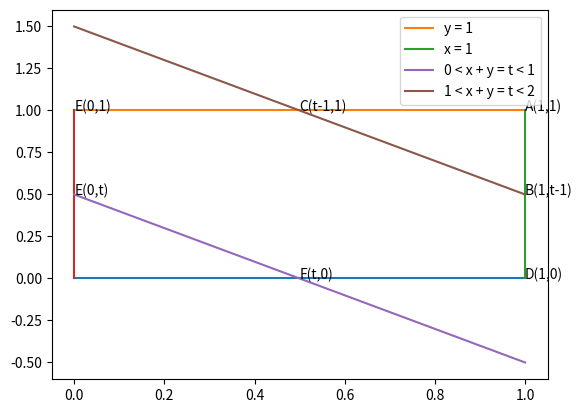

Recreate this plot in Python.
import matplotlib as plt
import numpy as np
import matplotlib.pyplot as plt

x1 = np.linspace(0,1,100)
x2 = np.linspace(0,0,100)
x3 = np.linspace(1,1,100)

plt.plot(x1,x2)
plt.plot(x1,x3,label = 'y = 1')
plt.plot(x3,x1,label = 'x = 1')
plt.plot(x2,x1)
plt.plot(x1,0.5 - x1,label = '0 < x + y = t < 1')
plt.plot(x1,1.5 - x1,label = '1 < x + y = t < 2')
plt.legend(loc='upper right')
plt.annotate("A(1,1)",(1,1))
plt.annotate("B(1,t-1)",(1,0.5))
plt.annotate("C(t-1,1)",(0.5,1))
plt.annotate("D(1,0)",(1,0))
plt.annotate("E(0,1)",(0,1))
plt.annotate("F(t,0)",(0.5,0))
plt.annotate("E(0,t)",(0,0.5))
plt.show()

